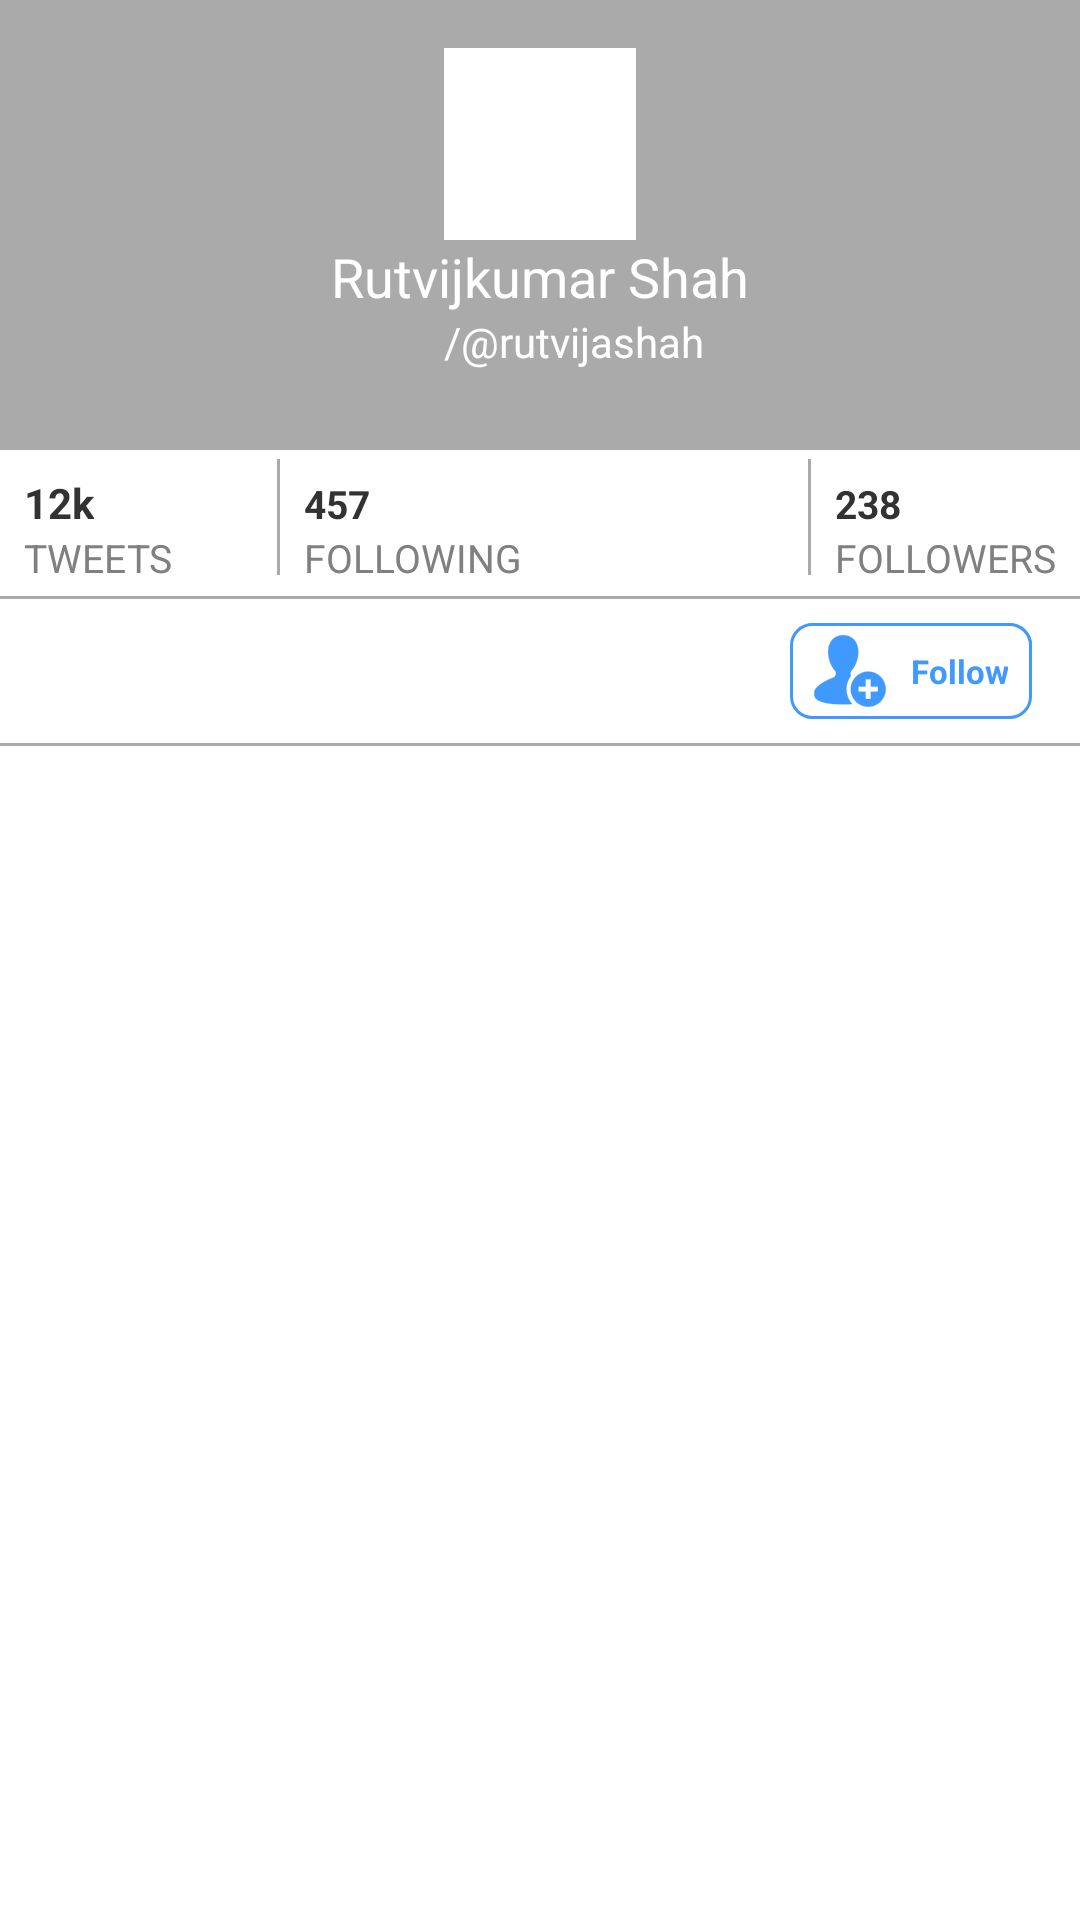

Android layout source for this screen:
<!-- AndroidManifest.xml: application theme tfTheme -->
<!-- res/layout/activity_profile_view.xml -->
<RelativeLayout xmlns:android="http://schemas.android.com/apk/res/android"
    xmlns:tools="http://schemas.android.com/tools"
    android:layout_width="match_parent"
    android:layout_height="match_parent"
    tools:context="${packageName}.${activityClass}" >

    <RelativeLayout 
        android:id="@+id/profileInfo"
    	android:layout_width="match_parent"
    	android:layout_height="150dp"
    	android:background="@android:color/darker_gray" 
     >

        <ImageView
            android:id="@+id/profileImage"
            android:layout_width="64dp"
            android:layout_height="64dp"
            android:layout_alignParentTop="true"
            android:layout_centerHorizontal="true"
            android:layout_marginTop="16dp"
           	android:background="@android:color/white"
            android:padding="3dp"
            android:src="@drawable/profile_img" />

        <TextView
            android:id="@+id/userName"
            android:layout_width="wrap_content"
            android:layout_height="wrap_content"
            android:layout_below="@+id/profileImage"
            android:layout_centerHorizontal="true"
            android:text="Rutvijkumar Shah"
            android:textColor="@android:color/white"
            android:textAppearance="?android:attr/textAppearanceMedium" />

        <TextView
            android:id="@+id/userscreenName"
            android:layout_width="wrap_content"
            android:layout_height="wrap_content"
            android:layout_alignLeft="@+id/profileImage"
            android:layout_below="@+id/userName"
            android:text="/@rutvijashah"
            android:textColor="@android:color/white"
            android:textAppearance="?android:attr/textAppearanceSmall" />
		
	</RelativeLayout>

    <TextView
        android:layout_marginLeft="8dp"
        android:id="@+id/tweetCount"
        android:layout_marginTop="8dp"
        android:layout_width="wrap_content"
        android:layout_height="wrap_content"
        android:layout_alignParentLeft="true"
        android:layout_below="@+id/profileInfo"
        android:text="12k"
        android:layout_marginRight="70dp"
        android:textStyle="bold"
        android:textAppearance="?android:attr/textAppearanceSmall" />

    <TextView
        android:id="@+id/lable_tweets"
        android:layout_width="wrap_content"
        android:layout_height="wrap_content"
        android:layout_alignStart="@+id/tweetCount"
        android:layout_below="@+id/tweetCount"
       	android:textSize="13sp"
        android:textColor="@color/Hint_color"
        android:text="TWEETS" />

        <View
            android:id="@+id/tweetStatsDivider"
            android:layout_width="1dp"
            android:layout_toLeftOf="@+id/lable_following"
            android:layout_marginRight="8dp"
            android:layout_marginTop="3dp"
            android:layout_marginBottom="3dp"
            android:layout_height="wrap_content"
            android:layout_above="@+id/statsDivider"
            android:layout_below="@+id/profileInfo"
            android:background="@android:color/darker_gray" />
        
        
    <TextView
        android:layout_marginTop="8dp"
        android:id="@+id/followingCount"
        android:layout_toRightOf="@+id/tweetCount"
        android:layout_width="wrap_content"
        android:textSize="13sp"
        android:layout_height="wrap_content"
        android:layout_alignBaseline="@+id/tweetCount"
        android:textStyle="bold"
        android:text="457" />

    <TextView
        android:id="@+id/lable_following"
        
        android:layout_width="wrap_content"
        android:layout_height="wrap_content"
        android:layout_below="@+id/followingCount"
        android:layout_alignStart="@+id/followingCount"
        android:layout_alignBaseline="@+id/lable_tweets"
        android:textSize="13sp"
        android:textColor="@color/Hint_color"
        android:text="FOLLOWING" />

        <View
            android:id="@+id/followingStatsDivider"
            android:layout_width="1dp"
            android:layout_toLeftOf="@+id/lable_followers"
            android:layout_marginRight="8dp"
            android:layout_marginTop="3dp"
            android:layout_marginBottom="3dp"
            android:layout_height="wrap_content"
            android:layout_above="@+id/statsDivider"
            android:layout_below="@+id/profileInfo"
            android:background="@android:color/darker_gray" />
    <TextView
        android:id="@+id/followers_count"
        android:layout_marginTop="8dp"
        android:textSize="13sp"
        android:layout_width="wrap_content"
        android:layout_height="wrap_content"
        android:layout_alignBaseline="@+id/followingCount"
        android:layout_alignParentRight="true"
        android:layout_marginRight="8dp"
        android:textStyle="bold"
        android:layout_alignStart="@+id/lable_followers"
        android:text="238" />

    <TextView
        android:id="@+id/lable_followers"
        android:layout_width="wrap_content"
        android:textSize="13sp"
        android:layout_height="wrap_content"
        android:layout_alignParentRight="true"
        android:layout_marginRight="8dp"
        android:layout_alignBaseline="@+id/lable_following"
        android:layout_below="@+id/followers_count"
        android:textColor="@color/Hint_color"
        android:text="FOLLOWERS" />

       <View
            android:id="@+id/statsDivider"
            android:layout_width="match_parent"
            android:layout_height="1dp"
            android:layout_below="@+id/lable_tweets"
            android:layout_marginBottom="4dp"
            android:layout_marginTop="4dp"
            android:background="@android:color/darker_gray" />

       <RelativeLayout
           android:layout_height="32dp"
           android:layout_width="match_parent"
           android:id="@+id/followORFollowing"
           android:layout_alignStart="@+id/lable_following"
           android:layout_below="@+id/statsDivider"
           android:layout_marginTop="4dp"
           android:layout_marginBottom="4dp"
           android:layout_marginRight="16dp"
          >
       
          <TextView
           android:layout_width="wrap_content"
           android:background="@drawable/following_btn_bg"
           android:id="@+id/tvFollowing"
           android:layout_height="wrap_content"
           android:textColor="@android:color/white"
           android:layout_alignParentRight="true" 
           android:text="Following"
           android:paddingRight="8dp"
           android:textSize="11sp"
           android:tag="ACTION_UNFOLLOW"
           android:textStyle="bold"
           android:gravity="center"    
           android:drawableLeft="@drawable/ic_following_user"
           android:textAppearance="?android:attr/textAppearanceSmall" 
         />
          
		  <TextView
           android:layout_width="wrap_content"
           android:background="@drawable/follow_btn_bg"
           android:id="@+id/tvFollow"
           android:tag="ACTION_FOLLOW"
           android:layout_height="wrap_content"
           android:textColor="@color/TwitterBlue"
           android:layout_alignParentRight="true" 
           android:text="Follow"
           android:paddingRight="8dp"
           android:textSize="11sp"
           android:textStyle="bold"
           android:gravity="center"    
           android:drawableLeft="@drawable/ic_follow_user"
           android:textAppearance="?android:attr/textAppearanceSmall" 
         />
          
       </RelativeLayout>
   	       
       <View
            android:id="@+id/userTweetListDivider"
            android:layout_width="match_parent"
            android:layout_height="1dp"
            android:layout_below="@+id/followORFollowing"
            android:layout_marginBottom="8dp"
            android:layout_marginTop="4dp"
            android:background="@android:color/darker_gray" />
       
		 
		  <FrameLayout
		      android:layout_below="@+id/userTweetListDivider"
               android:id="@+id/tweetListFragment"
               android:layout_width="match_parent"
               android:layout_height="wrap_content" >
           </FrameLayout>
			
           
    </RelativeLayout>
<!-- resources referenced by this layout -->
<resources>
  <color name="Hint_color">#808080</color>
  <color name="TwitterBlue">#4099FF</color>
  <!-- drawable follow_btn_bg (drawable) -->
  <?xml version="1.0" encoding="utf-8"?>
  <shape xmlns:android="http://schemas.android.com/apk/res/android" android:shape="rectangle" >
     <solid android:color="@android:color/white" />
     <stroke android:width="1dip" android:color="@color/TwitterBlue"/>
     <corners android:radius="7dp" />
  </shape>
  <!-- drawable following_btn_bg (drawable) -->
  <?xml version="1.0" encoding="utf-8"?>
  <shape xmlns:android="http://schemas.android.com/apk/res/android" android:shape="rectangle" >
     <solid android:color="@color/TwitterBlue" />
     <stroke android:width="1dip" android:color="@color/TwitterBlue"/>
     <corners android:radius="7dp" />
  </shape>
  <!-- drawable ic_follow_user: png bitmap (drawable-hdpi, 1508 bytes) -->
  <!-- drawable ic_following_user: png bitmap (drawable-hdpi, 1548 bytes) -->
  <style name="tfTheme" parent="@android:style/Theme.Holo.Light">
          <item name="android:actionBarStyle">@style/tfActionBar</item>
      </style>
  <style name="tfActionBar" parent="@android:style/Widget.Holo.Light.ActionBar">
          <item name="android:background">#4099ff</item>
          <item name="android:titleTextStyle">@style/tfActionBar.TitleTextStyle</item>
      	<item name="android:actionMenuTextColor">@android:color/white</item>
      </style>
  <style name="tfActionBar.TitleTextStyle" parent="@android:style/TextAppearance.Holo.Widget.ActionBar.Title">
      	<item name="android:textColor">@android:color/white</item>
    	</style>
</resources>
